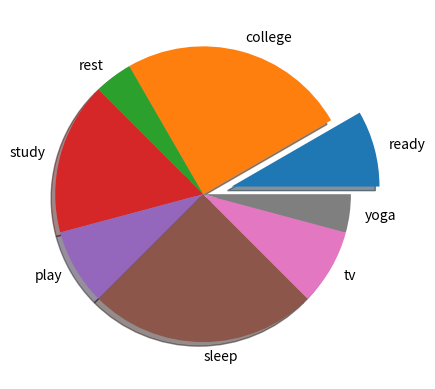

This chart was generated by the following Python code:
import matplotlib.pyplot as plt 
import numpy as np

hours=[2,6,1,4,2,6,2,1]
activity=["ready","college","rest","study","play","sleep","tv","yoga"]
explodes= [0.2,0,0,0,0,0,0,0]
plt.pie(hours, labels=activity,shadow=True,explode= explodes)
plt.show()